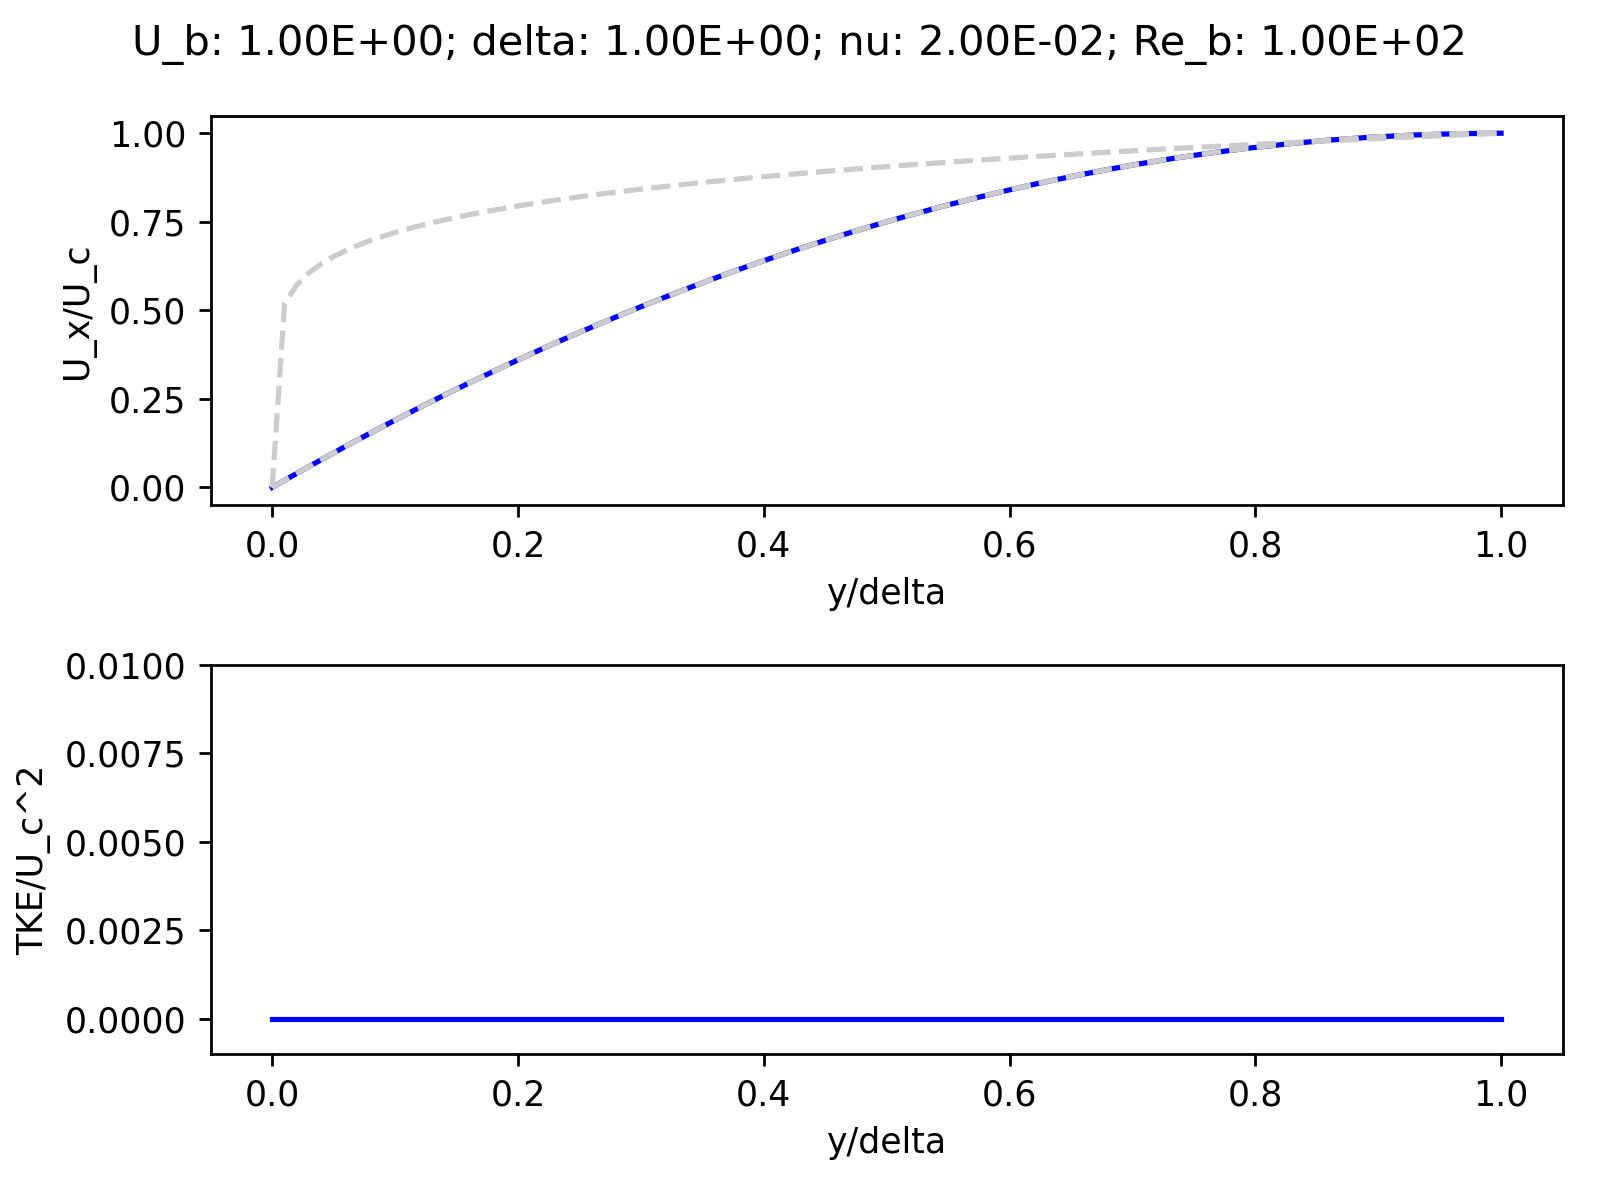

The file beside this chart, header and first rows:
0.000E+00, 0.000E+00, 9.875E-17
5.025E-03, 1.008E-02, 9.875E-17
1.005E-02, 2.012E-02, 9.875E-17
1.508E-02, 3.004E-02, 9.875E-17
2.010E-02, 3.992E-02, 9.875E-17
2.513E-02, 4.973E-02, 9.875E-17
3.015E-02, 5.951E-02, 9.875E-17
3.518E-02, 6.923E-02, 9.875E-17
4.020E-02, 7.891E-02, 9.875E-17
4.523E-02, 8.852E-02, 9.875E-17
5.025E-02, 9.811E-02, 9.875E-17
5.528E-02, 1.076E-01, 9.875E-17
6.030E-02, 1.171E-01, 9.875E-17
6.533E-02, 1.265E-01, 9.875E-17
7.035E-02, 1.359E-01, 9.875E-17
7.538E-02, 1.452E-01, 9.875E-17
8.040E-02, 1.545E-01, 9.875E-17
8.543E-02, 1.637E-01, 9.875E-17
9.045E-02, 1.729E-01, 9.875E-17
9.548E-02, 1.820E-01, 9.875E-17
1.005E-01, 1.910E-01, 9.875E-17
1.055E-01, 2.001E-01, 9.875E-17
1.106E-01, 2.090E-01, 9.875E-17
1.156E-01, 2.179E-01, 9.875E-17
1.206E-01, 2.268E-01, 9.875E-17
1.256E-01, 2.356E-01, 9.875E-17
1.307E-01, 2.444E-01, 9.875E-17
1.357E-01, 2.531E-01, 9.875E-17
1.407E-01, 2.617E-01, 9.875E-17
1.457E-01, 2.704E-01, 9.875E-17
1.508E-01, 2.789E-01, 9.875E-17
1.558E-01, 2.875E-01, 9.875E-17
1.608E-01, 2.959E-01, 9.875E-17
1.658E-01, 3.043E-01, 9.875E-17
1.709E-01, 3.127E-01, 9.875E-17
1.759E-01, 3.209E-01, 9.875E-17
1.809E-01, 3.292E-01, 9.875E-17
1.859E-01, 3.374E-01, 9.875E-17
1.910E-01, 3.456E-01, 9.875E-17
1.960E-01, 3.537E-01, 9.875E-17
2.010E-01, 3.617E-01, 9.875E-17
2.060E-01, 3.697E-01, 9.875E-17
2.111E-01, 3.777E-01, 9.875E-17
2.161E-01, 3.856E-01, 9.875E-17
2.211E-01, 3.934E-01, 9.875E-17
2.261E-01, 4.013E-01, 9.875E-17
2.312E-01, 4.090E-01, 9.875E-17
2.362E-01, 4.167E-01, 9.875E-17
2.412E-01, 4.244E-01, 9.875E-17
2.462E-01, 4.320E-01, 9.875E-17
2.513E-01, 4.395E-01, 9.875E-17
2.563E-01, 4.470E-01, 9.875E-17
2.613E-01, 4.545E-01, 9.875E-17
2.663E-01, 4.618E-01, 9.875E-17
2.714E-01, 4.692E-01, 9.875E-17
2.764E-01, 4.765E-01, 9.875E-17
2.814E-01, 4.837E-01, 9.875E-17
2.864E-01, 4.909E-01, 9.875E-17
2.915E-01, 4.981E-01, 9.875E-17
2.965E-01, 5.052E-01, 9.875E-17
3.015E-01, 5.122E-01, 9.875E-17
... 139 more rows
